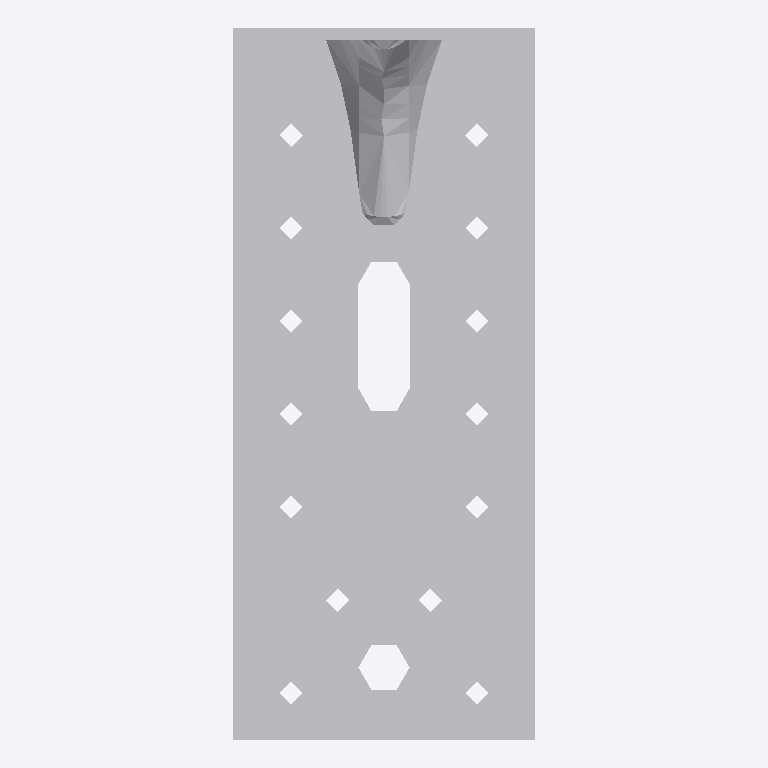
Plan cut of the same IFC building model at storey 'Level 1' (level 0.00 m, cut at 1.40 m), seen from above with north up, elements coloured by IFC class: 1 other element (light grey). No cut surface shows.
Extent 0.065 m × 0.153 m × 0.154 m (x, y, z). Storeys (1): Level 1 at 0.00 m. Elements (1): 1 IfcBuildingElementProxy.

HEADER;
FILE_DESCRIPTION(('ViewDefinition [CoordinationView]'),'2;1');
FILE_NAME('','2023-03-17T13:30:08',(''),(''),'The EXPRESS Data Manager Version 5.01.0100.02.64','20130308_1515(x64) - Exporter 2014.0.2013.0308 -','');
FILE_SCHEMA(('IFC2X3'));
ENDSEC;
DATA;
#87=IFCPROJECT('2yLul87gL9fOfpfh9sWEiD',#41,'',$,$,'S:\\@Technology\\9.BIMCAD EU\\2.PROJECTS\\ES-226165 BIMCAD EU_47 model first batch\\Working\\3D with Holes\\RFA 3D\\C_E9_25_3D_Cad_MULT_Prod.ifc','',(#76,#84),#71);
#4514=IFCSITE('2yLul87gL9fOfpfh9sWEiF',#41,'Default',$,'',#4513,$,$,.ELEMENT.,(42,24,53,508911),(-71,-15,-29,-58837),0.0,$,$);
#97=IFCBUILDING('2yLul87gL9fOfpfh9sWEiC',#41,'',$,$,#32,$,'',.ELEMENT.,$,$,#93);
#106=IFCBUILDINGSTOREY('2yLul87gL9fOfpfhA9Vn58',#41,'Level 1',$,$,#104,$,'Level 1',.ELEMENT.,0.0);
#4418=IFCBUILDINGELEMENTPROXY('26AJtlApH3dObotf8ivCXf',#41,'C_E9_25_3D_Cad_MULT_Prod:C_E9_25_3D_Cad_MULT_Prod:110722',$,'C_E9_25_3D_Cad_MULT_Prod',#4416,#4411,'110722',.ELEMENT.);
ENDSEC;
